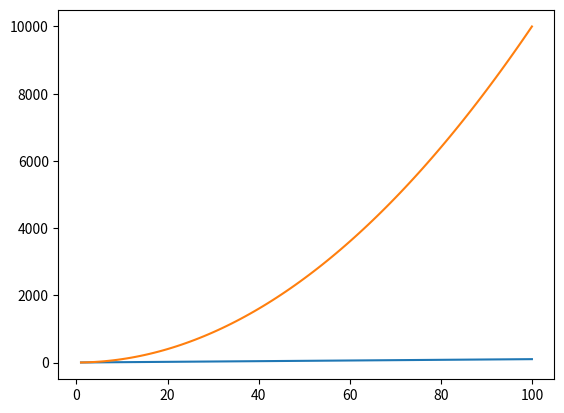

The matplotlib source for this figure:
import numpy as np
import pandas as pd
import matplotlib.pyplot as plt

even = np.arange(1, 101)
even_df = pd.DataFrame(even)
print(even_df)

plt.plot(even, even)
plt.show()

plt.plot(even_df, even_df ** 2)
plt.show()
